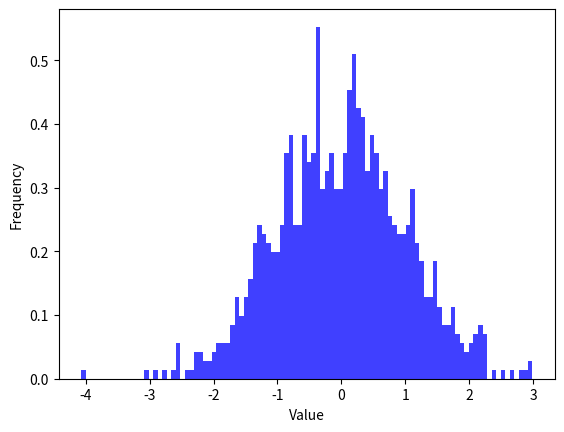

The matplotlib source for this figure:
import numpy as np
import matplotlib.pyplot as plt

# Generate 1000 random numbers from the normal (Gaussian) distribution
mu = 0  # Mean
sigma = 1  # Standard deviation
random_numbers = np.random.normal(mu, sigma, 1000)
# Create a histogram with 100 bins
plt.hist(random_numbers, bins=100, density=True, alpha=0.75, color='b')

# Label the x and y axes
plt.xlabel("Value")
plt.ylabel("Frequency")

# Save the figure as a PDF
plt.savefig("normal_distribution_histogram.pdf")

# Display the plot
plt.show()